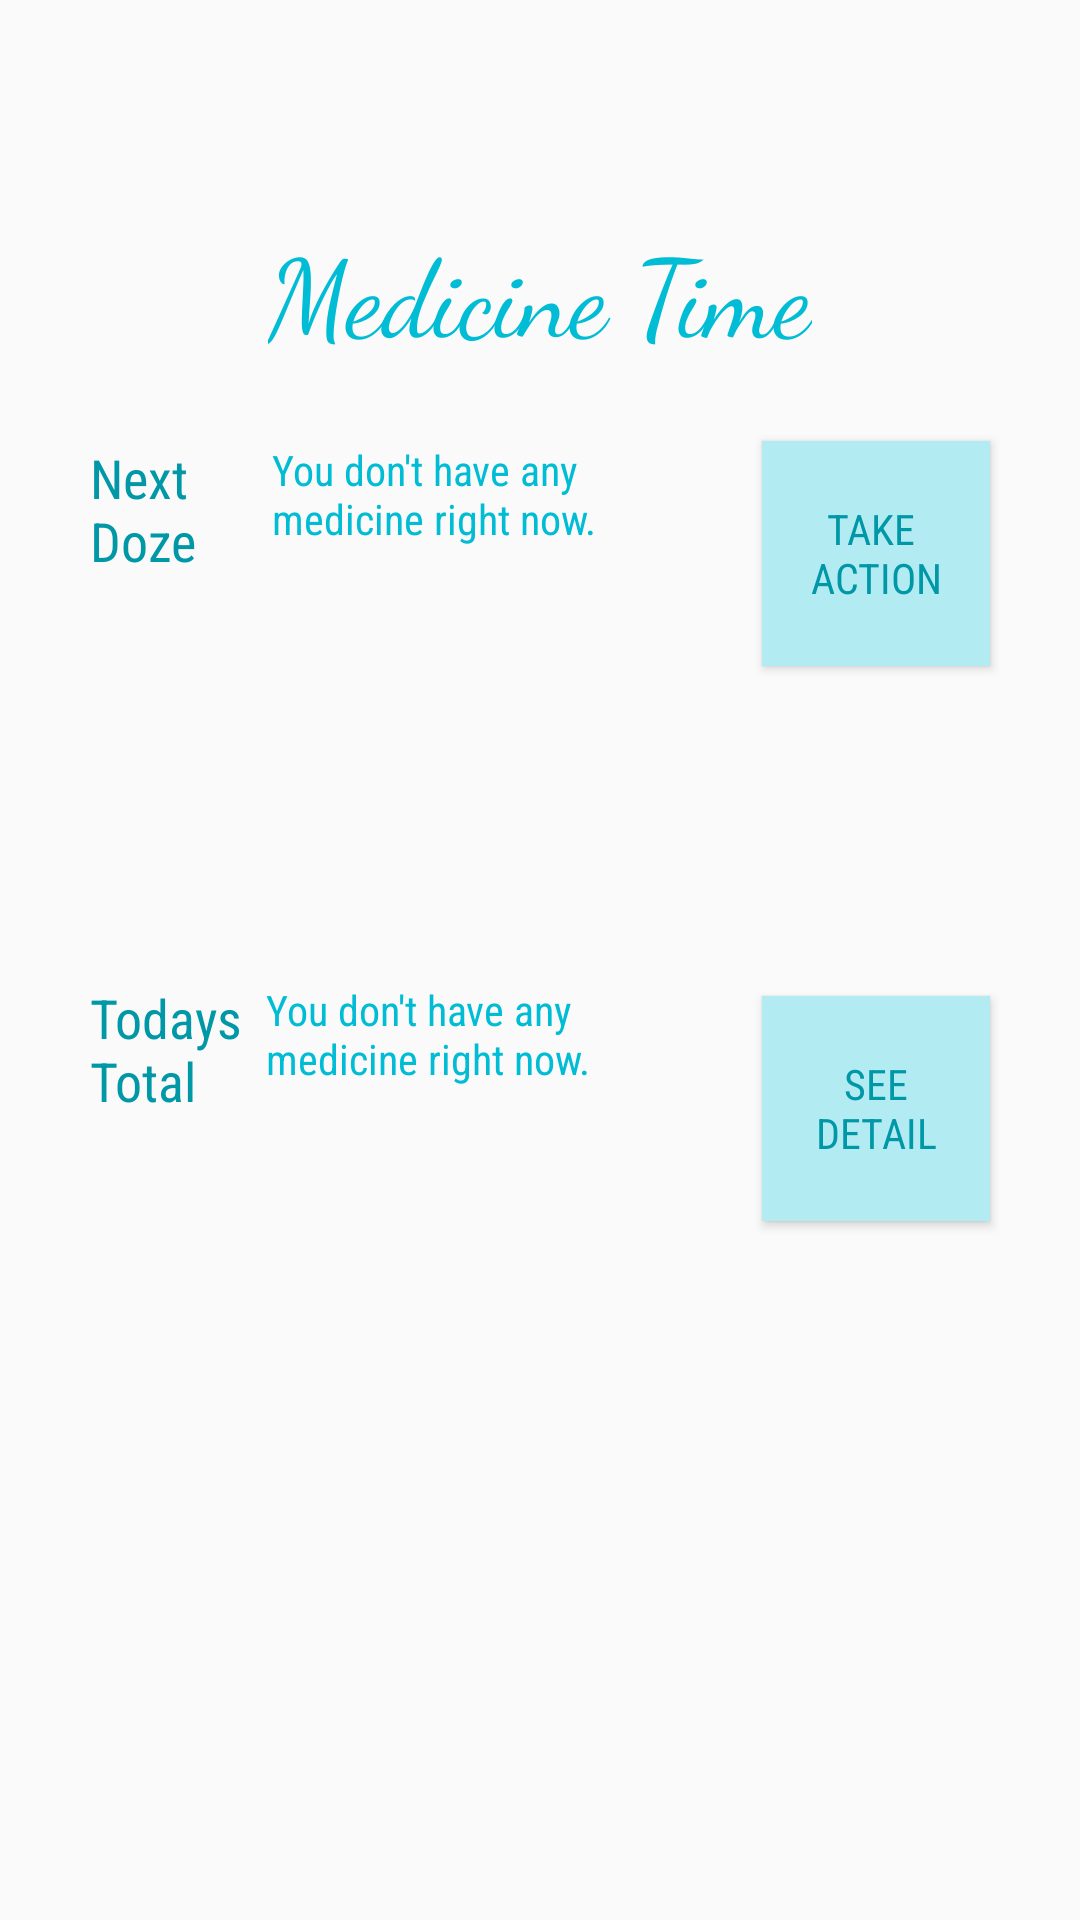

Write the Android layout XML for this screen, with the resource values it uses.
<!-- AndroidManifest.xml: application theme AppTheme -->
<!-- res/layout/content_main.xml -->
<?xml version="1.0" encoding="utf-8"?>
<android.support.constraint.ConstraintLayout xmlns:android="http://schemas.android.com/apk/res/android"
    xmlns:app="http://schemas.android.com/apk/res-auto"
    xmlns:tools="http://schemas.android.com/tools"
    android:layout_width="match_parent"
    android:layout_height="match_parent"
    android:paddingTop="56dp"
    app:layout_behavior="@string/appbar_scrolling_view_behavior"
    tools:context="com.example.niceday.medicinetracker.MainActivity"
    >

    <Button
        android:id="@+id/button2"
        style="@style/Widget.AppCompat.Button.Colored"
        android:layout_width="76dp"
        android:layout_height="75dp"
        android:layout_marginEnd="30dp"
        android:layout_marginTop="110dp"
        android:onClick="showDetialHandler"
        android:background="@color/primaryLight"
        android:fontFamily="sans-serif-condensed"
        android:text="@string/see_detail"
        android:textAlignment="center"
        android:textColor="@color/colorPrimaryDark"
        app:layout_constraintRight_toRightOf="parent"
        app:layout_constraintTop_toBottomOf="@+id/btnAction" />

    <TextView
        android:id="@+id/txtTodayTotal"
        style="@style/text_timer"
        android:layout_width="150dp"
        android:layout_height="151dp"
        android:layout_marginStart="23dp"
        android:layout_marginTop="30dp"
        android:fontFamily="sans-serif-condensed"
        android:isScrollContainer="true"
        android:text="@string/medicine_default"
        android:textColor="@color/colorPrimary"
        android:textSize="14sp"
        app:layout_constraintLeft_toRightOf="@+id/textView3"
        app:layout_constraintTop_toBottomOf="@+id/txtNextDoze"
        tools:layout_editor_absoluteX="100dp" />

    <TextView
        android:id="@+id/textView6"
        style="@style/text_timer"
        android:layout_width="wrap_content"
        android:layout_height="wrap_content"
        android:layout_marginStart="30dp"
        android:layout_marginTop="30dp"
        android:fontFamily="sans-serif-condensed"
        android:text="@string/today_total"
        android:textColor="@color/colorPrimaryDark"
        android:textSize="18sp"
        app:layout_constraintLeft_toLeftOf="parent"
        app:layout_constraintTop_toBottomOf="@+id/txtNextDoze" />

    <TextView
        android:id="@+id/textView4"
        android:layout_width="wrap_content"
        android:layout_height="wrap_content"
        android:layout_marginTop="16dp"
        android:fontFamily="cursive"
        android:text="@string/medicine_time"
        android:textAppearance="@style/TextAppearance.AppCompat.Headline"
        android:textColor="@color/colorPrimary"
        android:textSize="36sp"
        app:layout_constraintLeft_toLeftOf="parent"
        app:layout_constraintRight_toRightOf="parent"
        app:layout_constraintTop_toTopOf="parent" />

    <TextView
        android:id="@+id/textView3"
        style="@style/text_timer"
        android:layout_marginStart="30dp"
        android:layout_marginTop="25dp"
        android:fontFamily="sans-serif-condensed"
        android:text="@string/next_doze"
        android:textColor="@color/colorPrimaryDark"
        android:textSize="18sp"
        app:layout_constraintLeft_toLeftOf="parent"
        app:layout_constraintTop_toBottomOf="@+id/textView4" />

    <TextView
        android:id="@+id/txtNextDoze"
        style="@style/text_timer"
        android:layout_width="150dp"
        android:layout_height="150dp"
        android:layout_marginStart="25dp"
        android:layout_marginTop="25dp"
        android:fontFamily="sans-serif-condensed"
        android:isScrollContainer="true"
        android:text="@string/medicine_default"
        android:textColor="@color/colorPrimary"
        android:textSize="14sp"
        app:layout_constraintLeft_toRightOf="@+id/textView3"
        app:layout_constraintTop_toBottomOf="@+id/textView4" />

    <Button
        android:id="@+id/btnAction"
        style="@style/Widget.AppCompat.Button.Colored"
        android:layout_width="76dp"
        android:layout_height="75dp"
        android:layout_marginEnd="30dp"
        android:layout_marginTop="25dp"
        android:onClick="takeActionHandler"
        android:background="@color/primaryLight"
        android:fontFamily="sans-serif-condensed"
        android:text="@string/take_action"
        android:textAlignment="center"
        android:textColor="@color/colorPrimaryDark"
        app:layout_constraintRight_toRightOf="parent"
        app:layout_constraintTop_toBottomOf="@+id/textView4" />

</android.support.constraint.ConstraintLayout>
<!-- resources referenced by this layout -->
<resources>
  <color name="colorPrimary">#00bcd4</color>
  <color name="colorPrimaryDark">#0097a7</color>
  <color name="primaryLight">#b2ebf2</color>
  <string name="medicine_default">You don\'t have any medicine right now.</string>
  <string name="medicine_time">Medicine Time</string>
  <string name="next_doze">Next\nDoze</string>
  <string name="see_detail">See\nDetail</string>
  <string name="take_action">Take \nAction</string>
  <string name="today_total">Todays \nTotal</string>
  <style name="text_timer">
          <item name="android:layout_width">wrap_content</item>
          <item name="android:layout_height">wrap_content</item>
          <item name="android:layout_marginLeft">20dp</item>
          <item name="android:layout_marginTop">17dp</item>
          <item name="android:fontFamily">cursive</item>
          <item name="android:textColor">@color/colorAccent</item>
          <item name="android:textSize">24sp</item>
      </style>
  <style name="AppTheme" parent="Theme.AppCompat.Light.DarkActionBar">
          
          <item name="colorPrimary">@color/colorPrimary</item>
          <item name="colorPrimaryDark">@color/colorPrimaryDark</item>
          <item name="colorAccent">@color/colorAccent</item>
      </style>
  <color name="colorAccent">#ff5722</color>
</resources>
